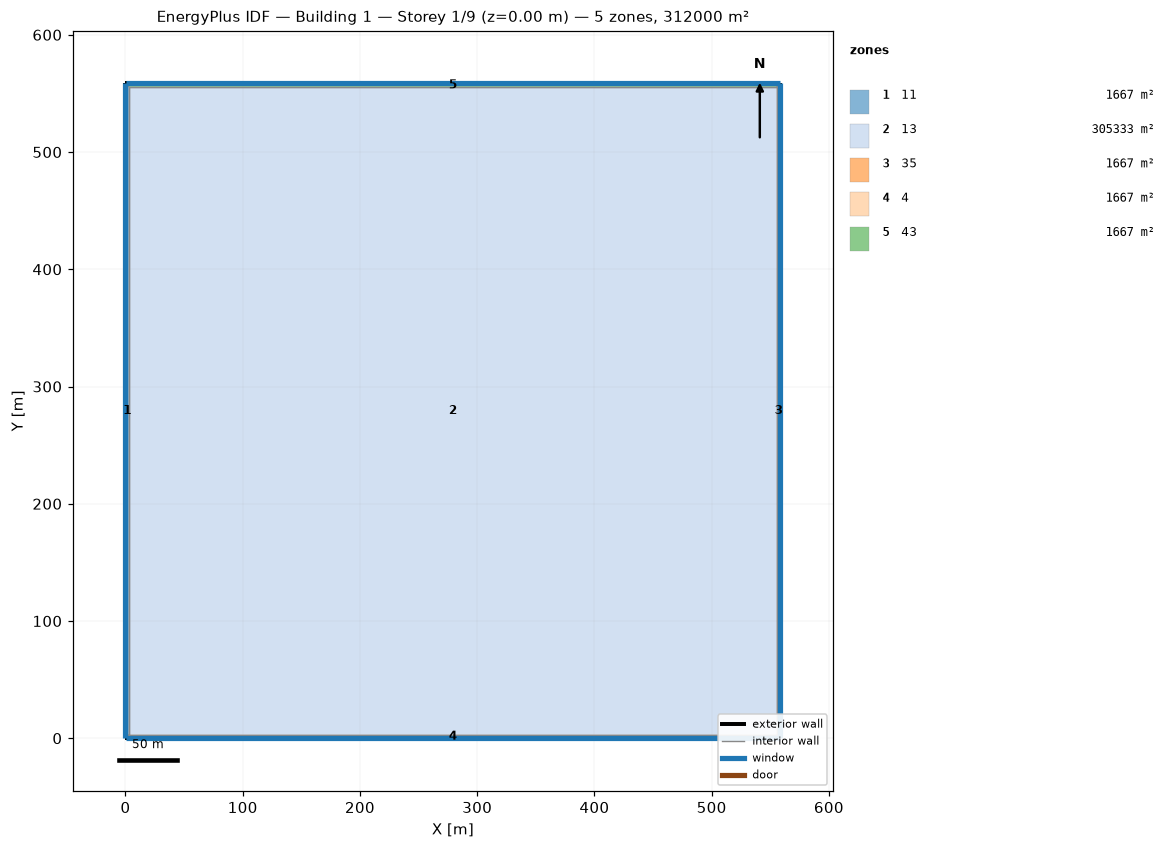
=== STOREY PLAN SPEC (per zone: floor XY polygon, exterior-wall plan segments, windows/doors) ===
zone 1: 11  (1666.7 m²)
  floor: (0.00, 0.00) (0.00, 558.57) (3.00, 555.57) (3.00, 3.00)
  exterior wall: (0.00, 558.57) – (0.00, 0.00)  [558.6 m]
    window: (0.00, 558.54) – (0.00, 0.03)  [670.3 m²]
  interior walls: 3
zone 2: 13  (305333.2 m²)
  floor: (3.00, 3.00) (3.00, 555.57) (555.57, 555.57) (555.57, 3.00)
  interior walls: 4
zone 3: 35  (1666.7 m²)
  floor: (558.57, 558.57) (558.57, 0.00) (555.57, 3.00) (555.57, 555.57)
  exterior wall: (558.57, 0.00) – (558.57, 558.57)  [558.6 m]
    window: (558.57, 0.03) – (558.57, 558.54)  [670.3 m²]
  interior walls: 3
zone 4: 4  (1666.7 m²)
  floor: (558.57, 0.00) (0.00, 0.00) (3.00, 3.00) (555.57, 3.00)
  exterior wall: (0.00, 0.00) – (558.57, 0.00)  [558.6 m]
    window: (0.03, 0.00) – (558.54, 0.00)  [670.3 m²]
  interior walls: 3
zone 5: 43  (1666.7 m²)
  floor: (0.00, 558.57) (558.57, 558.57) (555.57, 555.57) (3.00, 555.57)
  exterior wall: (558.57, 558.57) – (0.00, 558.57)  [558.6 m]
    window: (558.54, 558.57) – (0.03, 558.57)  [670.3 m²]
  interior walls: 3

=== DERIVED (storey summary) ===
Building: Building 1
Storey: 1 of 9  (floor level z = 0.00 m)
Storey gross floor area: 312000.0 m²
Zones on this storey: 5
  - 11: floor 1666.7 m²; exterior wall 558.6 m (2234.3 m²); 1 window(s) 670.3 m²; WWR 30.0%
  - 13: floor 305333.2 m²
  - 35: floor 1666.7 m²; exterior wall 558.6 m (2234.3 m²); 1 window(s) 670.3 m²; WWR 30.0%
  - 4: floor 1666.7 m²; exterior wall 558.6 m (2234.3 m²); 1 window(s) 670.3 m²; WWR 30.0%
  - 43: floor 1666.7 m²; exterior wall 558.6 m (2234.3 m²); 1 window(s) 670.3 m²; WWR 30.0%
Zone adjacency (shared interzone walls):
  - 11 ↔ 13
  - 11 ↔ 4
  - 11 ↔ 43
  - 13 ↔ 35
  - 13 ↔ 4
  - 13 ↔ 43
  - 35 ↔ 4
  - 35 ↔ 43